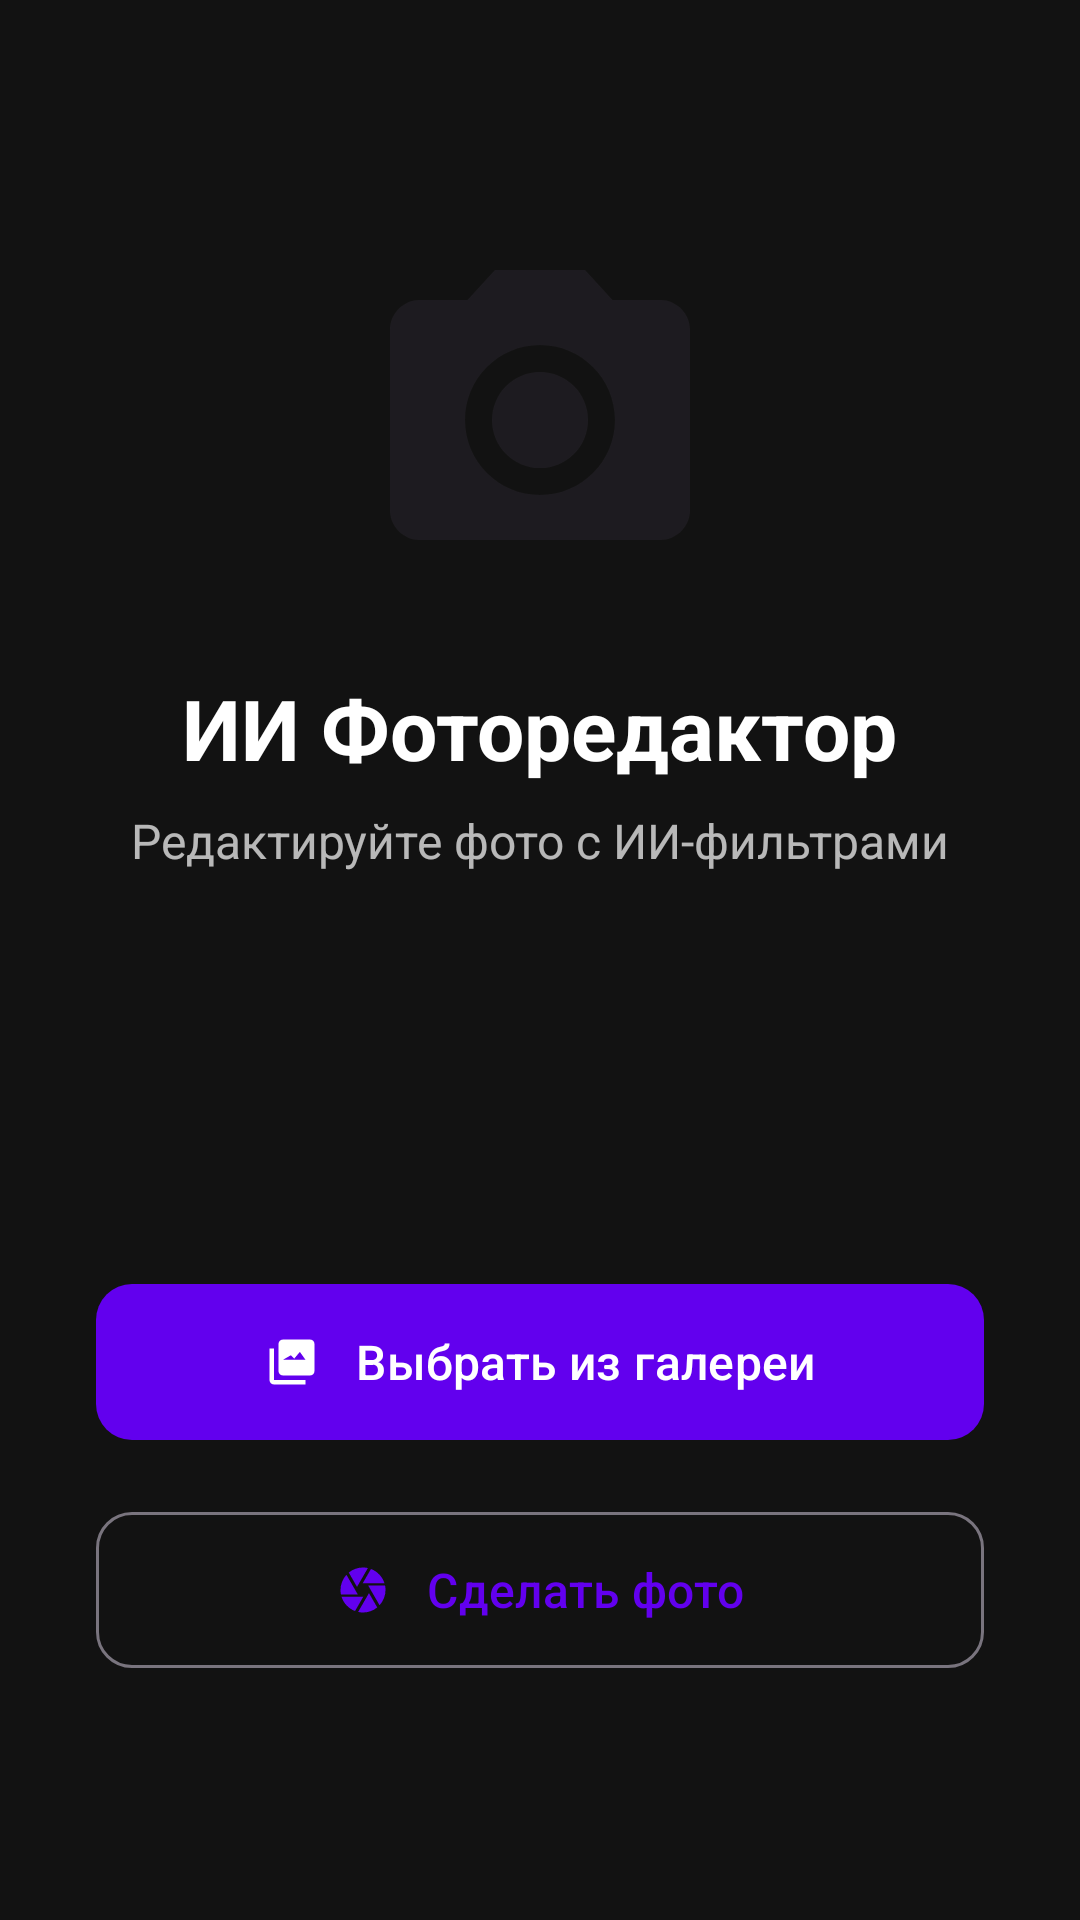

Android layout source for this screen:
<!-- AndroidManifest.xml: application theme Theme.AIPhotoEditor -->
<!-- res/layout/activity_main.xml -->
<?xml version="1.0" encoding="utf-8"?>
<androidx.constraintlayout.widget.ConstraintLayout
    xmlns:android="http://schemas.android.com/apk/res/android"
    xmlns:app="http://schemas.android.com/apk/res-auto"
    xmlns:tools="http://schemas.android.com/tools"
    android:layout_width="match_parent"
    android:layout_height="match_parent"
    android:background="@color/background_color"
    tools:context=".MainActivity">

    <ImageView
        android:id="@+id/ivLogo"
        android:layout_width="120dp"
        android:layout_height="120dp"
        android:layout_marginTop="80dp"
        android:src="@drawable/ic_photo_camera"
        android:contentDescription="@string/app_logo"
        app:layout_constraintEnd_toEndOf="parent"
        app:layout_constraintStart_toStartOf="parent"
        app:layout_constraintTop_toTopOf="parent" />

    <TextView
        android:id="@+id/tvAppName"
        android:layout_width="wrap_content"
        android:layout_height="wrap_content"
        android:layout_marginTop="24dp"
        android:text="@string/app_name"
        android:textColor="@color/primary_text"
        android:textSize="28sp"
        android:textStyle="bold"
        app:layout_constraintEnd_toEndOf="parent"
        app:layout_constraintStart_toStartOf="parent"
        app:layout_constraintTop_toBottomOf="@+id/ivLogo" />

    <TextView
        android:id="@+id/tvSubtitle"
        android:layout_width="wrap_content"
        android:layout_height="wrap_content"
        android:layout_marginTop="8dp"
        android:text="@string/app_subtitle"
        android:textColor="@color/secondary_text"
        android:textSize="16sp"
        app:layout_constraintEnd_toEndOf="parent"
        app:layout_constraintStart_toStartOf="parent"
        app:layout_constraintTop_toBottomOf="@+id/tvAppName" />

    <LinearLayout
        android:id="@+id/llButtons"
        android:layout_width="0dp"
        android:layout_height="wrap_content"
        android:layout_marginStart="32dp"
        android:layout_marginEnd="32dp"
        android:layout_marginBottom="80dp"
        android:orientation="vertical"
        app:layout_constraintBottom_toBottomOf="parent"
        app:layout_constraintEnd_toEndOf="parent"
        app:layout_constraintStart_toStartOf="parent">

        <com.google.android.material.button.MaterialButton
            android:id="@+id/btnSelectFromGallery"
            android:layout_width="match_parent"
            android:layout_height="60dp"
            android:layout_marginBottom="16dp"
            android:text="@string/select_from_gallery"
            android:textSize="16sp"
            app:cornerRadius="12dp"
            app:icon="@drawable/ic_photo_library"
            app:iconGravity="textStart"
            app:iconPadding="12dp" />

        <com.google.android.material.button.MaterialButton
            android:id="@+id/btnTakePhoto"
            android:layout_width="match_parent"
            android:layout_height="60dp"
            android:text="@string/take_photo"
            android:textSize="16sp"
            app:cornerRadius="12dp"
            app:icon="@drawable/ic_camera"
            app:iconGravity="textStart"
            app:iconPadding="12dp"
            style="@style/Widget.Material3.Button.OutlinedButton" />

    </LinearLayout>

</androidx.constraintlayout.widget.ConstraintLayout>
<!-- resources referenced by this layout -->
<resources>
  <color name="background_color">#FF121212</color>
  <color name="primary_text">#FFFFFFFF</color>
  <color name="secondary_text">#B3FFFFFF</color>
  <!-- drawable ic_camera (drawable) -->
  <vector xmlns:android="http://schemas.android.com/apk/res/android"
      android:width="24dp"
      android:height="24dp"
      android:viewportWidth="24"
      android:viewportHeight="24"
      android:tint="?attr/colorOnSurface">
      <path
          android:fillColor="@android:color/white"
          android:pathData="M9.4,10.5l4.77,-8.26C13.47,2.09 12.75,2 12,2c-2.4,0 -4.6,0.85 -6.32,2.25l3.66,6.35 0.06,-0.1zM21.54,9c-0.92,-2.92 -3.15,-5.26 -6,-6.34L11.88,9h9.66zM21.8,10h-7.49l0.29,0.5 4.76,8.25C21,16.97 22,14.61 22,12c0,-0.69 -0.07,-1.35 -0.2,-2zM8.54,12l-3.9,-6.75C3.01,7.03 2,9.39 2,12c0,0.69 0.07,1.35 0.2,2h7.49l-1.15,-2zM2.46,15c0.92,2.92 3.15,5.26 6,6.34L12.12,15L2.46,15zM13.73,15l-3.9,6.76c0.7,0.15 1.42,0.24 2.17,0.24 2.4,0 4.6,-0.85 6.32,-2.25l-3.66,-6.35 -0.93,1.6z" />
  </vector>
  <!-- drawable ic_photo_camera (drawable) -->
  <vector xmlns:android="http://schemas.android.com/apk/res/android"
      android:width="24dp"
      android:height="24dp"
      android:viewportWidth="24"
      android:viewportHeight="24"
      android:tint="?attr/colorOnSurface">
      <path
          android:fillColor="@android:color/white"
          android:pathData="M12,12m-3.2,0a3.2,3.2 0,1 1,6.4 0a3.2,3.2 0,1 1,-6.4 0" />
      <path
          android:fillColor="@android:color/white"
          android:pathData="M9,2L7.17,4L4,4c-1.1,0 -2,0.9 -2,2v12c0,1.1 0.9,2 2,2h16c1.1,0 2,-0.9 2,-2L22,6c0,-1.1 -0.9,-2 -2,-2h-3.17L15,2L9,2zM12,17c-2.76,0 -5,-2.24 -5,-5s2.24,-5 5,-5 5,2.24 5,5 -2.24,5 -5,5z" />
  </vector>
  <!-- drawable ic_photo_library (drawable) -->
  <vector xmlns:android="http://schemas.android.com/apk/res/android"
      android:width="24dp"
      android:height="24dp"
      android:viewportWidth="24"
      android:viewportHeight="24"
      android:tint="?attr/colorOnSurface">
      <path
          android:fillColor="@android:color/white"
          android:pathData="M22,16L22,4c0,-1.1 -0.9,-2 -2,-2L8,2c-1.1,0 -2,0.9 -2,2v12c0,1.1 0.9,2 2,2h12c1.1,0 2,-0.9 2,-2zM11.5,9L13,10.5l2.5,-3L18,11L8,11l3.5,-2zM2,6v14c0,1.1 0.9,2 2,2h14v-2L4,20L4,6L2,6z" />
  </vector>
  <string name="app_logo">Логотип приложения</string>
  <string name="app_name">ИИ Фоторедактор</string>
  <string name="app_subtitle">Редактируйте фото с ИИ-фильтрами</string>
  <string name="select_from_gallery">Выбрать из галереи</string>
  <string name="take_photo">Сделать фото</string>
  <style name="Theme.AIPhotoEditor" parent="Theme.Material3.DayNight">
          
          <item name="colorPrimary">@color/purple_500</item>
          <item name="colorPrimaryVariant">@color/purple_700</item>
          <item name="colorOnPrimary">@color/white</item>
          
          <item name="colorSecondary">@color/teal_200</item>
          <item name="colorSecondaryVariant">@color/teal_700</item>
          <item name="colorOnSecondary">@color/black</item>
          
          <item name="android:statusBarColor">?attr/colorPrimaryVariant</item>
          
      </style>
  <color name="purple_500">#FF6200EE</color>
  <color name="purple_700">#FF3700B3</color>
  <color name="white">#FFFFFFFF</color>
  <color name="teal_200">#FF03DAC5</color>
  <color name="teal_700">#FF018786</color>
  <color name="black">#FF000000</color>
</resources>
